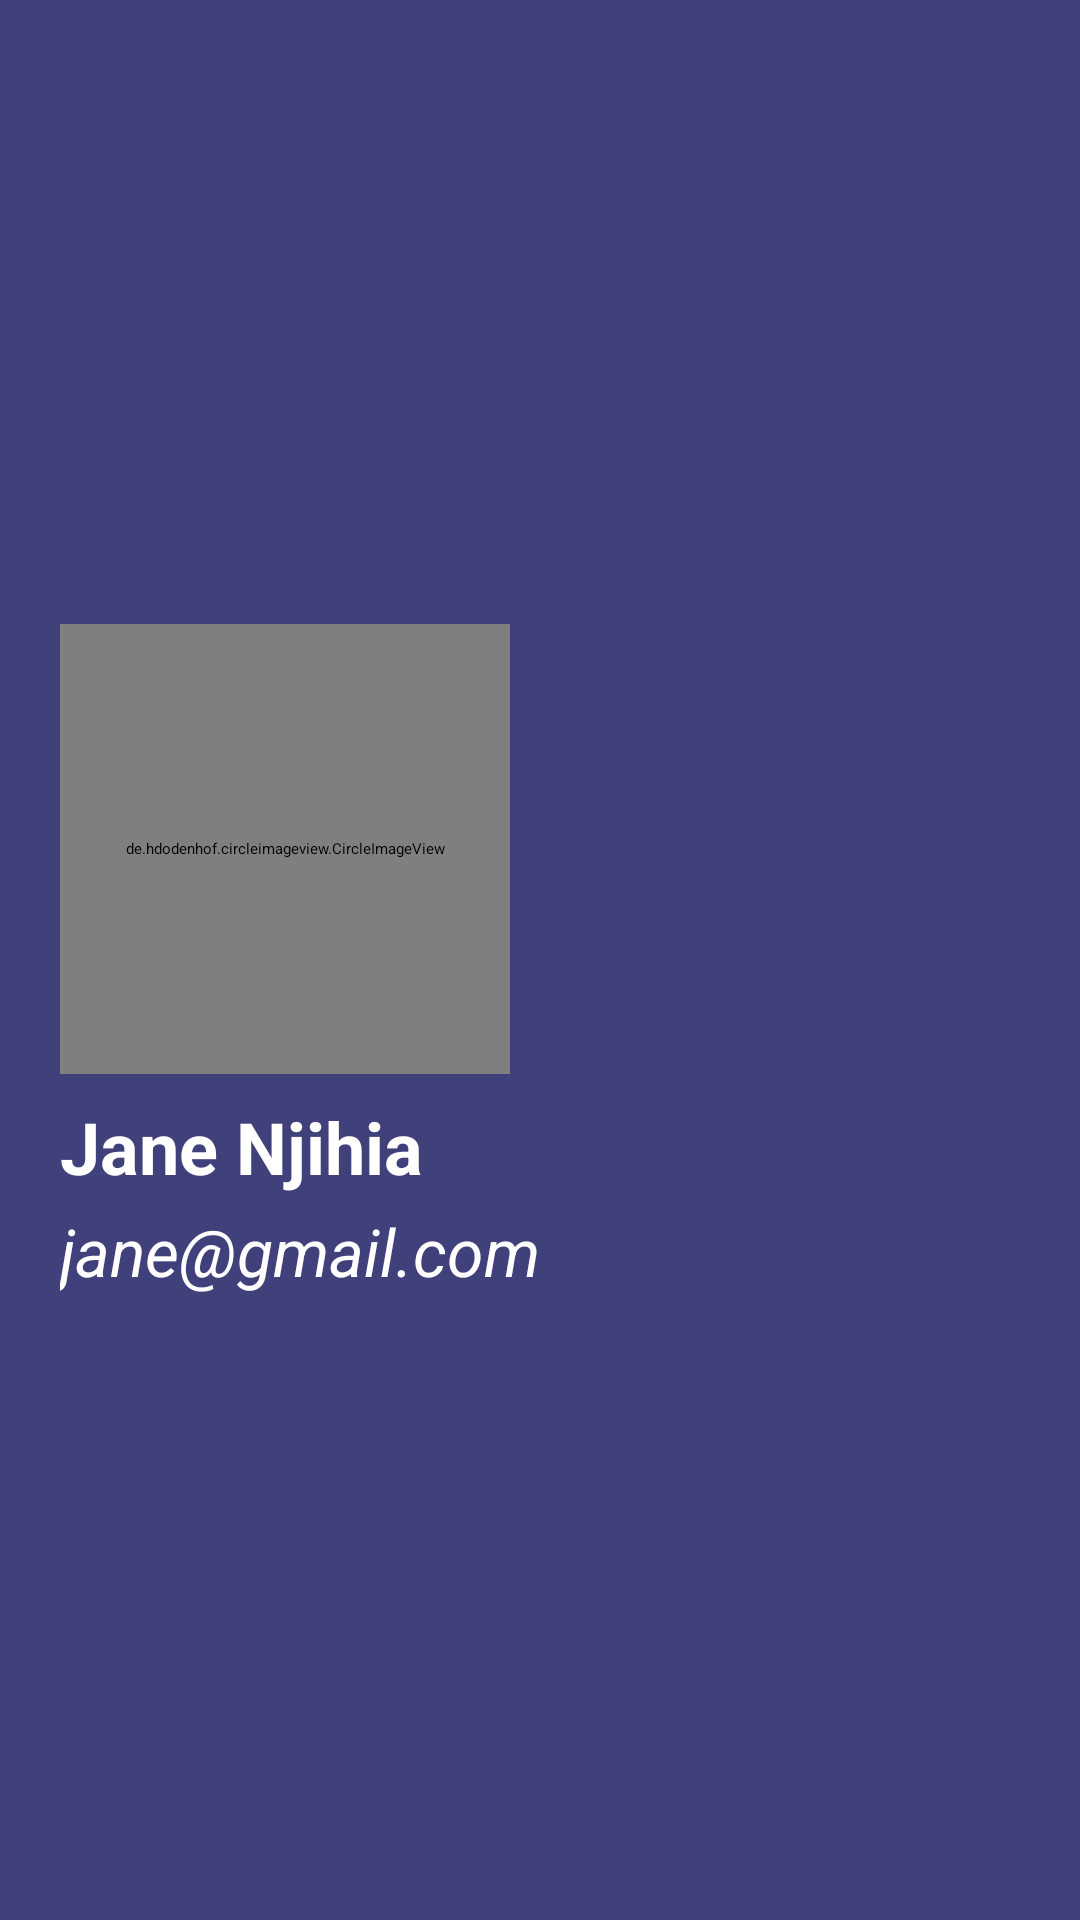

Write the Android layout XML for this screen, with the resource values it uses.
<!-- AndroidManifest.xml: application theme Theme.Peps_shop -->
<!-- res/layout/layout_navigation_drawer_header.xml -->
<?xml version="1.0" encoding="utf-8"?>
<LinearLayout xmlns:android="http://schemas.android.com/apk/res/android"
    android:layout_width="match_parent"
    android:layout_height="wrap_content"
    xmlns:app="http://schemas.android.com/apk/res-auto"
    android:background="@color/darkBlue"
    android:orientation="vertical"
    android:padding="20dp"
    android:gravity="center_vertical">

    <de.hdodenhof.circleimageview.CircleImageView
        android:id="@+id/user_profile_picture"
        android:layout_width="150dp"
        android:layout_height="150dp"
        app:civ_border_width="2dp"
        app:civ_border_color="@color/white"
        android:src="@drawable/register_bg"/>

    <TextView
        android:id="@+id/user_profile_name"
        android:layout_width="350dp"
        android:layout_height="wrap_content"
        android:ellipsize="end"
        android:maxLines="1"
        android:layout_marginTop="8dp"
        android:textSize="24dp"
        android:textColor="@color/white"
        android:textStyle="bold"
        android:text="Jane Njihia"/>

    <TextView
        android:id="@+id/user_profile_email"
        android:layout_width="350dp"
        android:ellipsize="end"
        android:maxLines="1"
        android:layout_height="wrap_content"
        android:layout_marginTop="4dp"
        android:textSize="22sp"
        android:textColor="@color/white"
        android:textStyle="italic"
        android:text="@string/jane_gmail_com"/>

</LinearLayout>
<!-- resources referenced by this layout -->
<resources>
  <color name="darkBlue">#40407a</color>
  <color name="white">#FFFFFFFF</color>
  <string name="jane_gmail_com">jane@gmail.com</string>
  <style name="Theme.Peps_shop" parent="Theme.MaterialComponents.DayNight.DarkActionBar">
          
          <item name="colorPrimary">@color/purple_200</item>
          <item name="colorPrimaryVariant">@color/purple_700</item>
          <item name="colorOnPrimary">@color/black</item>
          
          <item name="colorSecondary">@color/teal_200</item>
          <item name="colorSecondaryVariant">@color/teal_200</item>
          <item name="colorOnSecondary">@color/black</item>
          
          <item name="android:statusBarColor" tools:targetApi="l">?attr/colorPrimaryVariant</item>
          
      </style>
  <color name="purple_200">#FFBB86FC</color>
  <color name="purple_700">#FF3700B3</color>
  <color name="black">#FF000000</color>
  <color name="teal_200">#FF03DAC5</color>
</resources>
